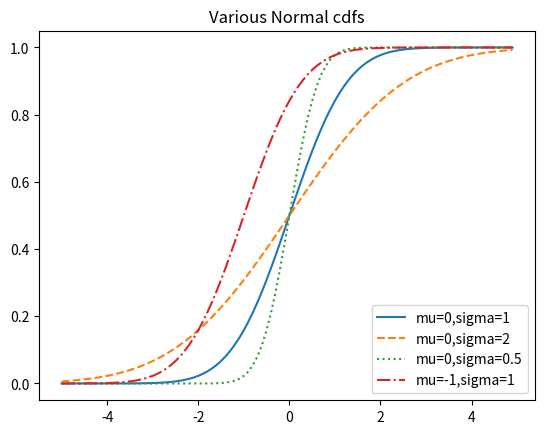

This chart was generated by the following Python code:
import math
from matplotlib import pyplot as plt

def normal_cdf(x, mu=0, sigma=1):
    return (1 + math.erf((x - mu) / math.sqrt(2) / sigma)) / 2

xs = [x / 10.0 for x in range(-50, 50)]
plt.plot(xs,[normal_cdf(x,sigma=1) for x in xs],'-',label='mu=0,sigma=1')
plt.plot(xs,[normal_cdf(x,sigma=2) for x in xs],'--',label='mu=0,sigma=2')
plt.plot(xs,[normal_cdf(x,sigma=0.5) for x in xs],':',label='mu=0,sigma=0.5')
plt.plot(xs,[normal_cdf(x,mu=-1) for x in xs],'-.',label='mu=-1,sigma=1')
plt.legend(loc=4)
plt.title("Various Normal cdfs")
plt.show()

